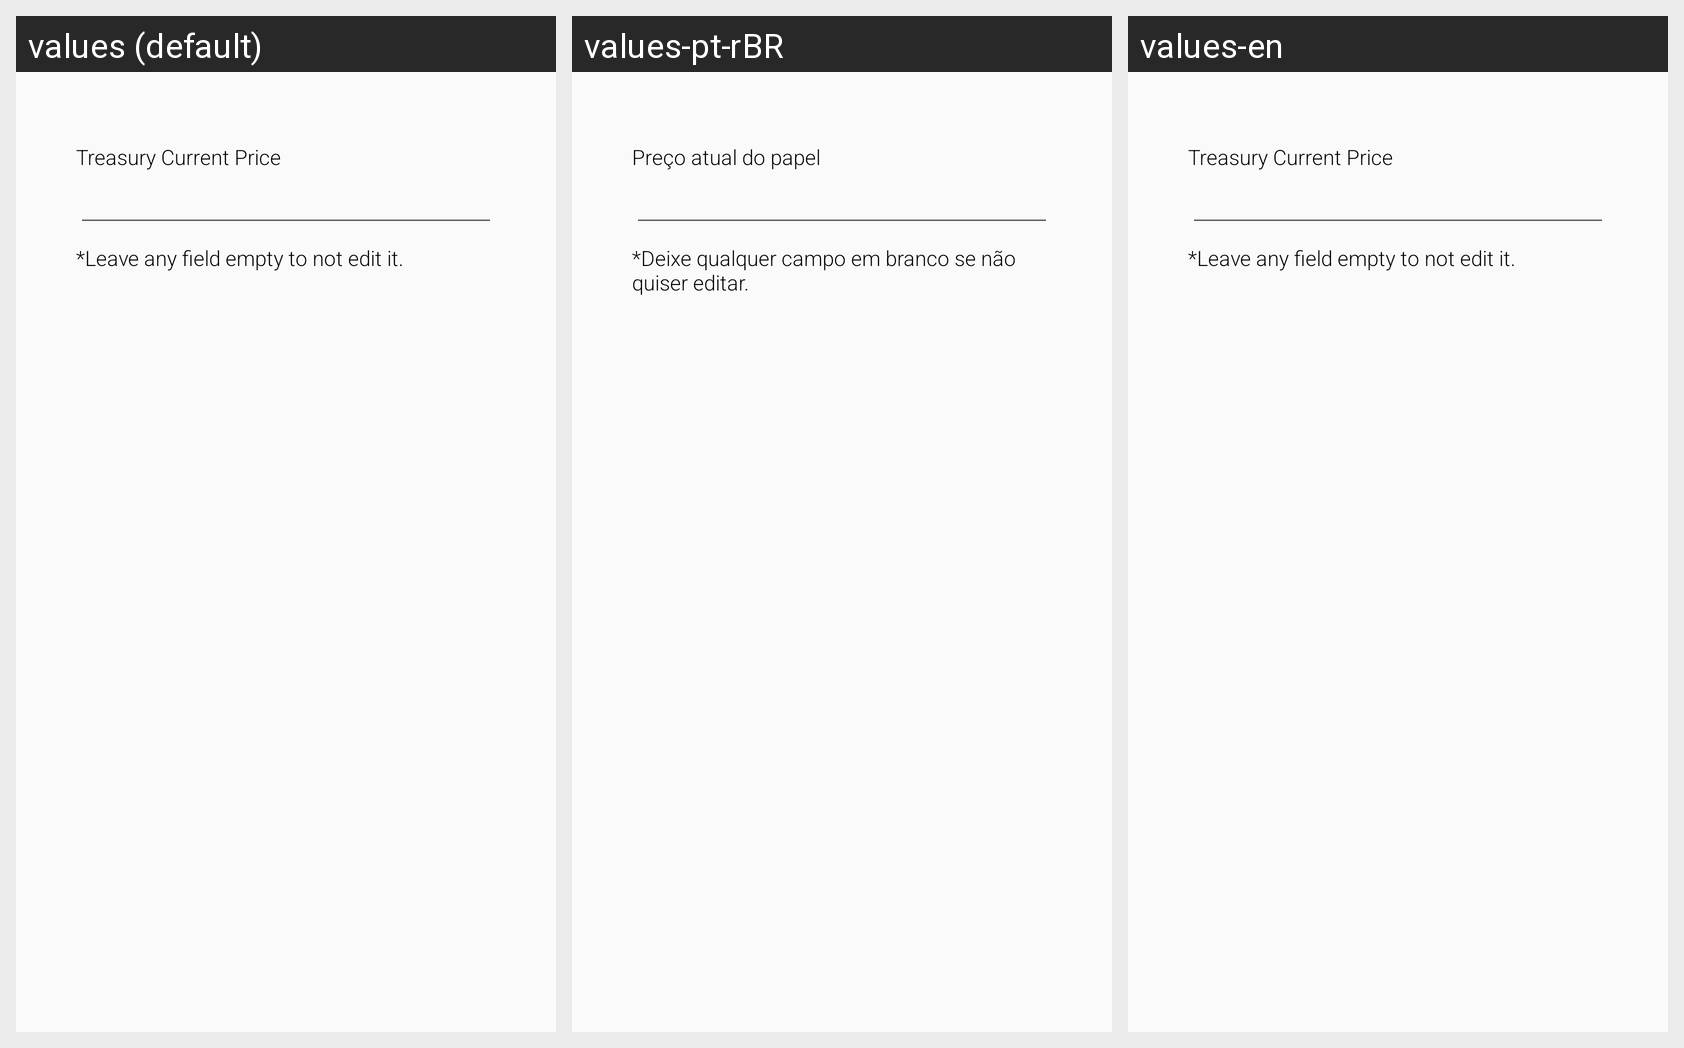

This grid shows one Android layout under several languages. Give, for every string resource on the screen, its name, the default text and each shown locale's text.
Android screen res/layout/fragment_edit_treasury_form.xml rendered under 3 locales, left to right: values (default), values-pt-rBR, values-en. Device: Nexus 5 (rendered at 1080×1920; each locale shown at half size, 540×960, under a caption strip naming it); theme AppTheme.
Strings drawn on this screen, with the default value and each locale's value (text and hints the layout hard-codes, and strings that could not be matched under every locale, appear in the picture but are not listed):

treasury_current_price
  values: Treasury Current Price
  values-pt-rBR: Preço atual do papel
  values-en: Treasury Current Price  [not translated; the default value is used]

treasury_edit_tip
  values: *Leave any field empty to not edit it.
  values-pt-rBR: *Deixe qualquer campo em branco se não quiser editar.
  values-en: *Leave any field empty to not edit it.  [not translated; the default value is used]
